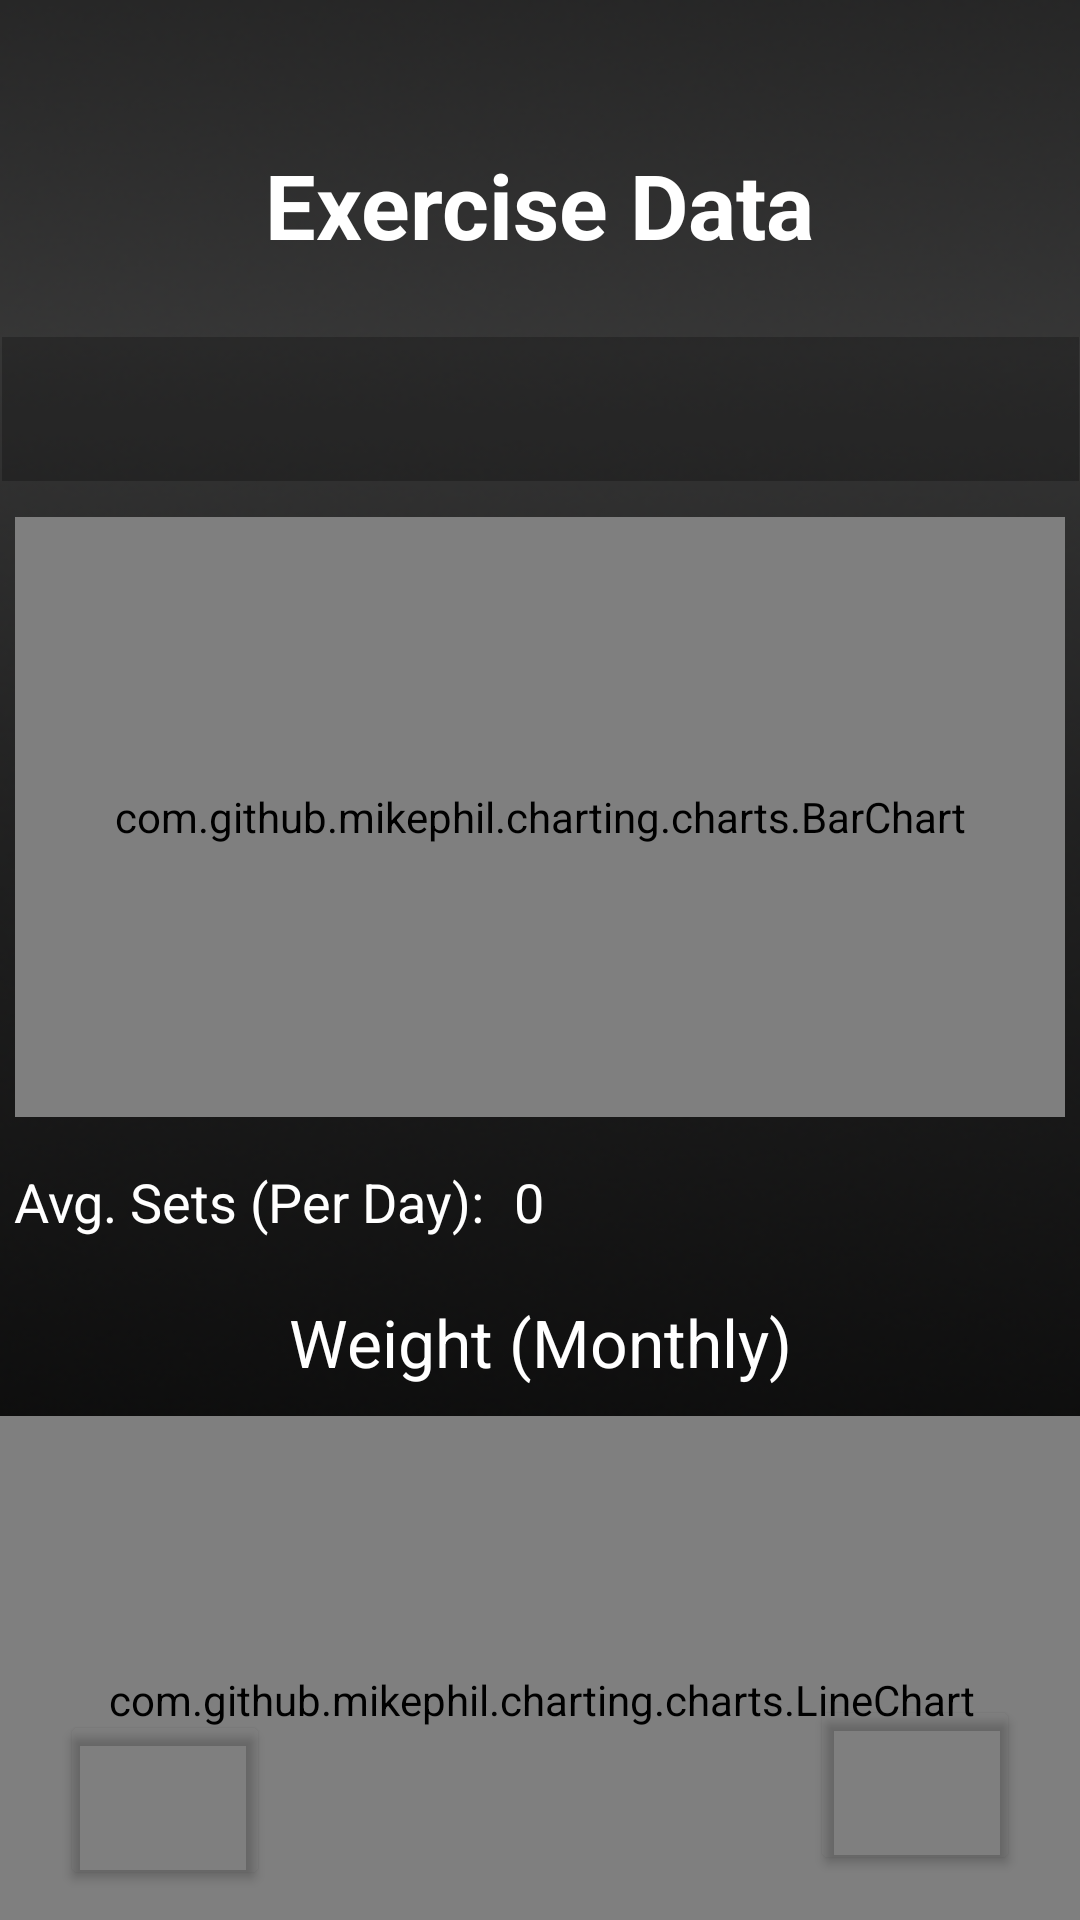

The Android layout XML behind this screen, and the referenced resources:
<!-- AndroidManifest.xml: application theme Theme.LifePilot -->
<!-- res/layout/exercise_data.xml -->
<?xml version="1.0" encoding="utf-8"?>
<androidx.constraintlayout.widget.ConstraintLayout xmlns:android="http://schemas.android.com/apk/res/android"
    xmlns:app="http://schemas.android.com/apk/res-auto"
    xmlns:tools="http://schemas.android.com/tools"
    android:layout_width="match_parent"
    android:layout_height="match_parent"
    android:background="@drawable/gradientblackbackground">

    <TextView
        android:id="@+id/exerciseData"
        android:layout_width="wrap_content"
        android:layout_height="wrap_content"
        android:layout_marginTop="48dp"
        android:text="Exercise Data"
        android:textColor="@color/white"
        android:textSize="30sp"
        android:textStyle="bold"
        app:layout_constraintEnd_toEndOf="parent"
        app:layout_constraintStart_toStartOf="parent"
        app:layout_constraintTop_toTopOf="parent" />

    <com.github.mikephil.charting.charts.BarChart
        android:id="@+id/monthlyExerciseData"
        android:layout_width="350dp"
        android:layout_height="200dp"
        android:layout_marginTop="12dp"
        app:layout_constraintEnd_toEndOf="parent"
        app:layout_constraintStart_toStartOf="parent"
        app:layout_constraintTop_toBottomOf="@+id/exerciseSpinner" />

    <TextView
        android:id="@+id/avgSetPerDay"
        android:layout_width="wrap_content"
        android:layout_height="wrap_content"
        android:layout_marginTop="16dp"
        android:layout_marginEnd="194dp"
        android:text="Avg. Sets (Per Day):"
        android:textColor="@color/white"
        android:textSize="18sp"
        app:layout_constraintEnd_toEndOf="parent"
        app:layout_constraintStart_toStartOf="parent"
        app:layout_constraintTop_toBottomOf="@+id/monthlyExerciseData" />

    <com.github.mikephil.charting.charts.LineChart
        android:id="@+id/monthlyWeightMonitor"
        android:layout_width="386dp"
        android:layout_height="189dp"
        android:layout_marginTop="10dp"
        app:layout_constraintEnd_toEndOf="parent"
        app:layout_constraintHorizontal_bias="0.508"
        app:layout_constraintStart_toStartOf="parent"
        app:layout_constraintTop_toBottomOf="@+id/weightLineText" />

    <TextView
        android:id="@+id/weightLineText"
        android:layout_width="wrap_content"
        android:layout_height="wrap_content"
        android:layout_marginTop="20dp"
        android:text="Weight (Monthly)"
        android:textColor="@color/white"
        android:textSize="22sp"
        app:layout_constraintEnd_toEndOf="parent"
        app:layout_constraintStart_toStartOf="parent"
        app:layout_constraintTop_toBottomOf="@+id/avgSetPerDay" />

    <Button
        android:id="@+id/exerciseHomeButton"
        android:layout_width="70dp"
        android:layout_height="60dp"
        android:layout_marginStart="20dp"
        android:layout_marginBottom="10dp"
        android:backgroundTint="@color/transparent"
        android:foreground="@drawable/homebutton"
        android:onClick="onClick"
        android:textColor="@color/white"
        android:textSize="20sp"
        app:layout_constraintBottom_toBottomOf="parent"
        app:layout_constraintStart_toStartOf="parent"
        tools:ignore="SpeakableTextPresentCheck" />

    <Button
        android:id="@+id/exerciseBack"
        android:layout_width="70dp"
        android:layout_height="60dp"
        android:layout_marginEnd="20dp"
        android:layout_marginBottom="15dp"
        android:backgroundTint="@color/transparent"
        android:foreground="@drawable/arrow"
        android:onClick="onClick"
        android:textColor="@color/white"
        android:textSize="20sp"
        app:layout_constraintBottom_toBottomOf="parent"
        app:layout_constraintEnd_toEndOf="parent"
        tools:ignore="SpeakableTextPresentCheck" />

    <Spinner
        android:id="@+id/exerciseSpinner"
        android:layout_width="359dp"
        android:layout_height="48dp"
        android:layout_marginTop="24dp"
        android:background="#40000000"
        android:popupBackground="@drawable/gradientblackbackground"
        app:layout_constraintEnd_toEndOf="parent"
        app:layout_constraintStart_toStartOf="parent"
        app:layout_constraintTop_toBottomOf="@+id/exerciseData" />

    <TextView
        android:id="@+id/avgDays"
        android:layout_width="wrap_content"
        android:layout_height="wrap_content"
        android:layout_marginStart="10dp"
        android:layout_marginTop="16dp"
        android:text="0"
        android:textColor="@color/white"
        android:textSize="18sp"
        app:layout_constraintStart_toEndOf="@+id/avgSetPerDay"
        app:layout_constraintTop_toBottomOf="@+id/monthlyExerciseData" />

</androidx.constraintlayout.widget.ConstraintLayout>
<!-- resources referenced by this layout -->
<resources>
  <color name="transparent">#00000000</color>
  <color name="white">#FFFFFFFF</color>
  <!-- drawable arrow: png bitmap (drawable, 3517 bytes) -->
  <!-- drawable gradientblackbackground: png bitmap (drawable, 123209 bytes) -->
  <!-- drawable homebutton: png bitmap (drawable, 19089 bytes) -->
  <style name="Theme.LifePilot" parent="Base.Theme.LifePilot" />
  <style name="Base.Theme.LifePilot" parent="Theme.Material3.DayNight.NoActionBar">
          
          
      </style>
</resources>
